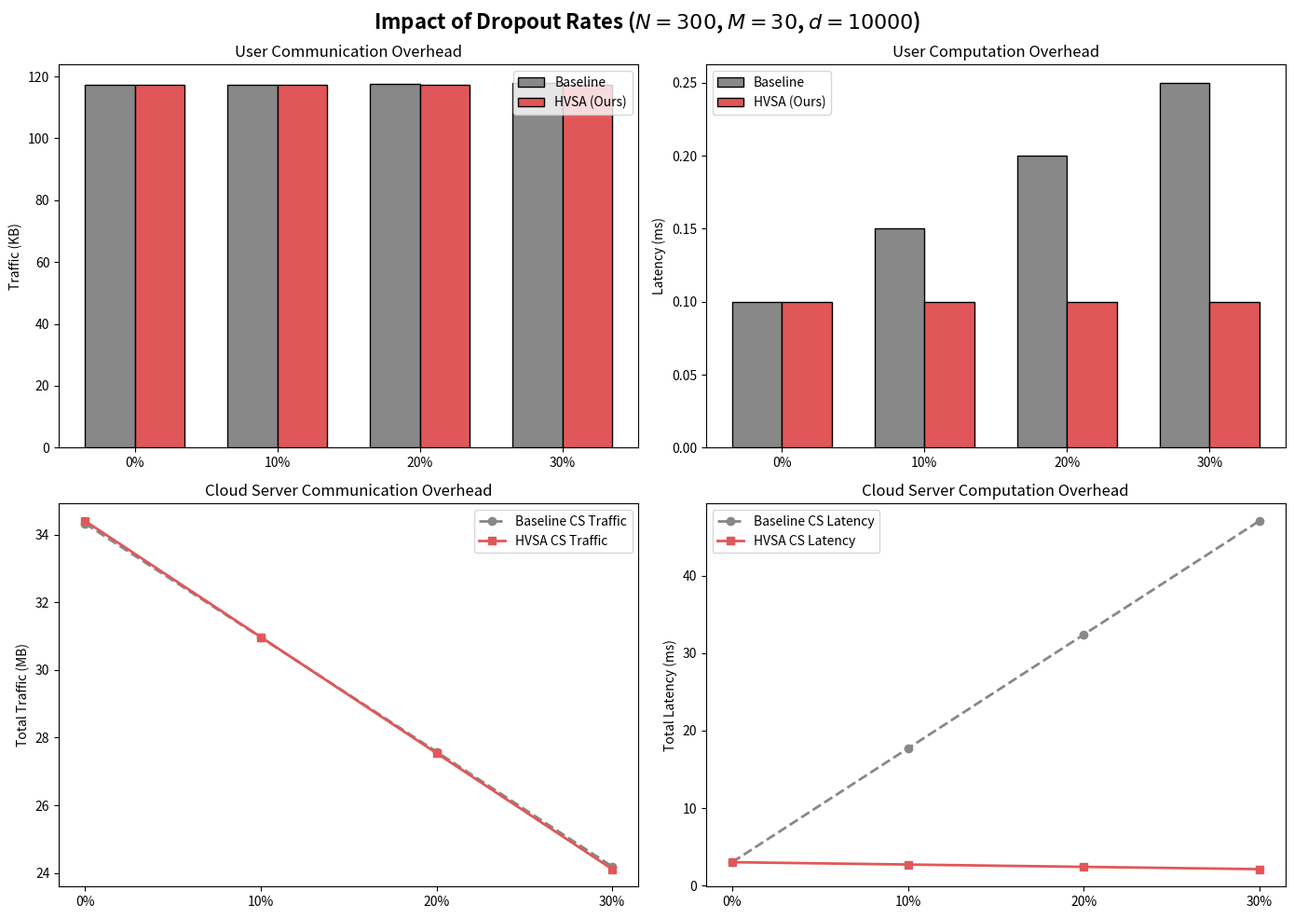

Reproduce this figure in Python.
import numpy as np
import matplotlib.pyplot as plt

# ==========================================
# 实验设定 (完全对齐引文描述)
# ==========================================
N_TOTAL = 300  # 总用户数
M_EDGE = 30  # 边缘服务器数
G_SIZE = 10  # 每个边缘服务器管理的用户数 (分组大小)
D_DIM = 10000  # 梯度维度 d = 10000
DROPOUT_RATES = [0.0, 0.1, 0.2, 0.3]  # 掉线率 0%, 10%, 20%, 30%

# 基础常数大小 (Bytes)
FLOAT_SIZE = 4
INT_SIZE = 8
SHARE_SIZE = 256  # 基线方案中，为每个掉线用户额外上传的恢复信息大小

# 耗时系数 (ms)
T_PRG = 1e-5  # PRG 生成一个元素的耗时
T_ADD = 1e-6  # 基础加法耗时
T_RECOVER = 0.5  # 基线方案服务器恢复一个掉线者掩码的耗时


def simulate_dropout_impact():
    res_baseline = {'u_comm': [], 'u_comp': [], 'cs_comm': [], 'cs_comp': []}
    res_hvsa = {'u_comm': [], 'u_comp': [], 'cs_comm': [], 'cs_comp': []}

    base_payload = D_DIM * (FLOAT_SIZE + INT_SIZE) / 1024  # 基础模型载荷 (KB)
    base_prg_time = D_DIM * T_PRG  # 基础掩码生成耗时 (ms)

    for rate in DROPOUT_RATES:
        n_active = int(N_TOTAL * (1 - rate))
        n_drop = N_TOTAL - n_active
        # 平均每个分组内掉线的用户数
        drop_per_group = G_SIZE * rate

        # ---------------------------------------------------------
        # 1. Baseline (引文中的方案：需要存活用户额外上传信息)
        # ---------------------------------------------------------
        # 通信：随掉线率增加，存活用户必须上传额外碎片信息
        u_comm_base = base_payload + (drop_per_group * SHARE_SIZE) / 1024
        # 计算：基本不变 (引文提到 "little impact on the computation overhead of users")
        u_comp_base = base_prg_time + (drop_per_group * 0.05)

        # CS 通信：接收所有存活用户的载荷和恢复碎片 (几乎持平或略微变化)
        cs_comm_base = (n_active * u_comm_base) / 1024  # MB
        # CS 计算：聚合存活用户 + 恢复掉线掩码
        cs_comp_base = (n_active * D_DIM * T_ADD) + (n_drop * T_RECOVER)

        res_baseline['u_comm'].append(u_comm_base)
        res_baseline['u_comp'].append(u_comp_base)
        res_baseline['cs_comm'].append(cs_comm_base)
        res_baseline['cs_comp'].append(cs_comp_base)

        # ---------------------------------------------------------
        # 2. HVSA (Ours：TA 动态解除掩码，即抛即走)
        # ---------------------------------------------------------
        # 通信：绝对常数，不受掉线率影响
        u_comm_hvsa = base_payload
        # 计算：绝对常数
        u_comp_hvsa = base_prg_time

        # CS 通信：只接收存活用户数据 + 1个TA全局掩码 (实际上随掉线率增加，总通信量还会略微减少)
        cs_comm_hvsa = (n_active * base_payload + D_DIM * INT_SIZE / 1024) / 1024  # MB
        # CS 计算：只聚合存活用户，TA全局掩码直接抵消，无需复杂恢复
        cs_comp_hvsa = n_active * D_DIM * T_ADD

        res_hvsa['u_comm'].append(u_comm_hvsa)
        res_hvsa['u_comp'].append(u_comp_hvsa)
        res_hvsa['cs_comm'].append(cs_comm_hvsa)
        res_hvsa['cs_comp'].append(cs_comp_hvsa)

    return res_baseline, res_hvsa


# ==========================================
# 绘图代码
# ==========================================
def plot_results(res_base, res_ours):
    x_labels = ['0%', '10%', '20%', '30%']
    x = np.arange(len(x_labels))
    width = 0.35

    fig, axes = plt.subplots(2, 2, figsize=(14, 10))
    fig.suptitle('Impact of Dropout Rates ($N=300$, $M=30$, $d=10000$)', fontsize=16, fontweight='bold')

    # 1. User Communication
    axes[0, 0].bar(x - width / 2, res_base['u_comm'], width, label='Baseline', color='#888888', edgecolor='black')
    axes[0, 0].bar(x + width / 2, res_ours['u_comm'], width, label='HVSA (Ours)', color='#E15759', edgecolor='black')
    axes[0, 0].set_title('User Communication Overhead', fontsize=12)
    axes[0, 0].set_ylabel('Traffic (KB)')
    axes[0, 0].set_xticks(x);
    axes[0, 0].set_xticklabels(x_labels)
    axes[0, 0].legend()

    # 2. User Computation
    axes[0, 1].bar(x - width / 2, res_base['u_comp'], width, label='Baseline', color='#888888', edgecolor='black')
    axes[0, 1].bar(x + width / 2, res_ours['u_comp'], width, label='HVSA (Ours)', color='#E15759', edgecolor='black')
    axes[0, 1].set_title('User Computation Overhead', fontsize=12)
    axes[0, 1].set_ylabel('Latency (ms)')
    axes[0, 1].set_xticks(x);
    axes[0, 1].set_xticklabels(x_labels)
    axes[0, 1].legend()

    # 3. Server Communication
    axes[1, 0].plot(x_labels, res_base['cs_comm'], marker='o', ls='--', color='#888888', label='Baseline CS Traffic',
                    lw=2)
    axes[1, 0].plot(x_labels, res_ours['cs_comm'], marker='s', ls='-', color='#E15759', label='HVSA CS Traffic', lw=2)
    axes[1, 0].set_title('Cloud Server Communication Overhead', fontsize=12)
    axes[1, 0].set_ylabel('Total Traffic (MB)')
    axes[1, 0].legend()

    # 4. Server Computation
    axes[1, 1].plot(x_labels, res_base['cs_comp'], marker='o', ls='--', color='#888888', label='Baseline CS Latency',
                    lw=2)
    axes[1, 1].plot(x_labels, res_ours['cs_comp'], marker='s', ls='-', color='#E15759', label='HVSA CS Latency', lw=2)
    axes[1, 1].set_title('Cloud Server Computation Overhead', fontsize=12)
    axes[1, 1].set_ylabel('Total Latency (ms)')
    axes[1, 1].legend()

    plt.tight_layout()
    plt.savefig('dropout_impact.png', dpi=300)
    print("✅ 掉线率影响对比图已生成: dropout_impact.png")
    plt.show()


if __name__ == "__main__":
    res_b, res_h = simulate_dropout_impact()
    plot_results(res_b, res_h)
